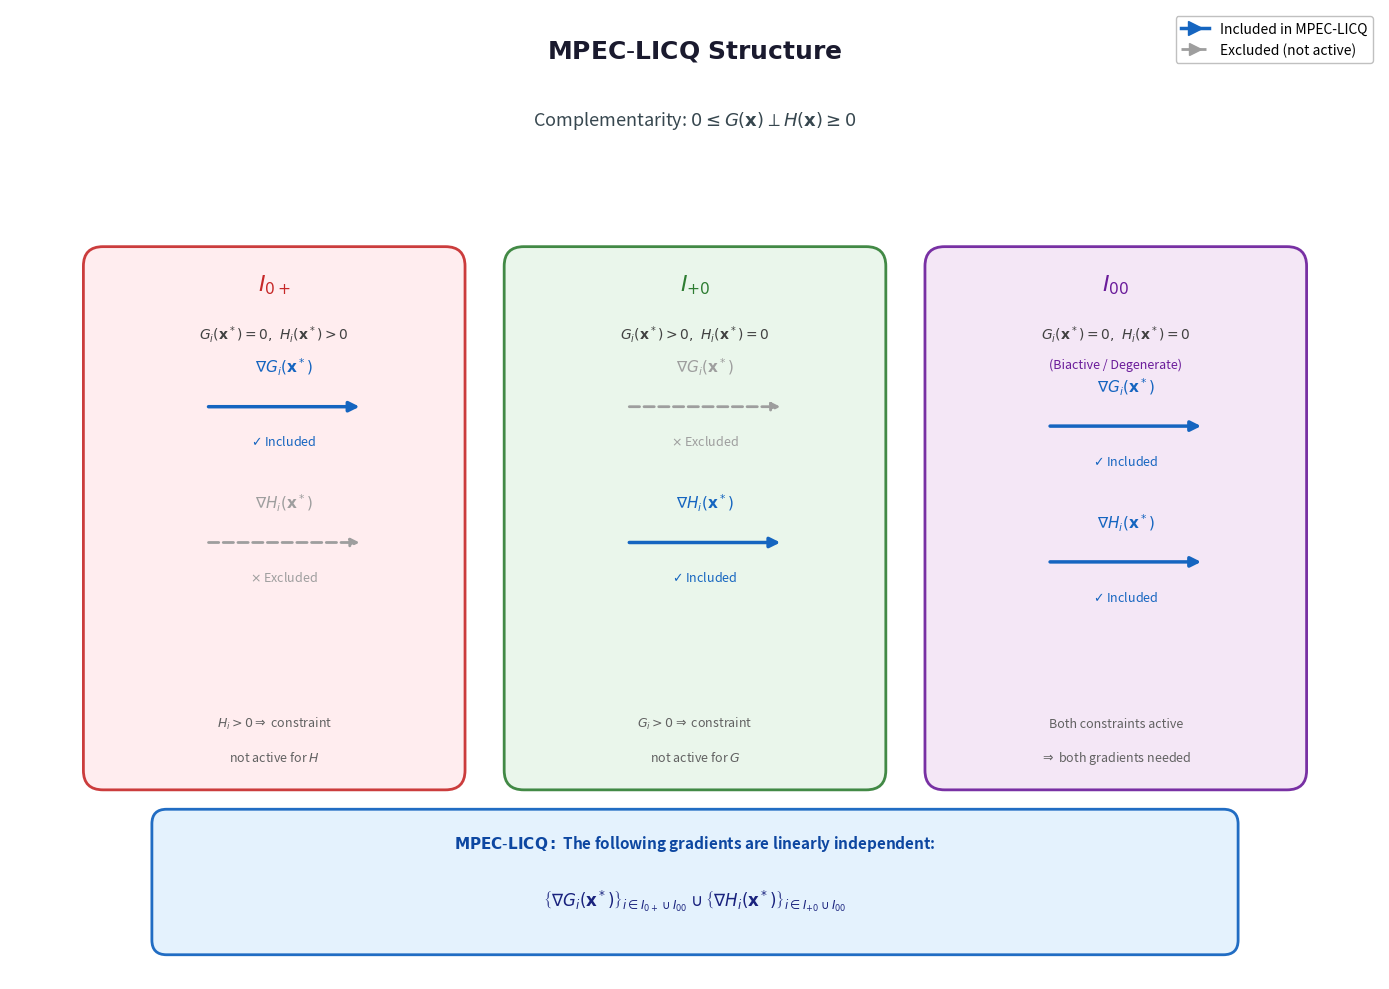

Write Python code to recreate this figure.
# mpec_licq.py
# Academic illustration of MPEC-LICQ structure
# Shows complementarity constraints and index sets I_0+, I_+0, I_00
# Indicates which gradients are included in the MPEC-LICQ condition
# Requires: numpy, matplotlib
# Output: mpec_licq.png

import numpy as np
import matplotlib.pyplot as plt
from matplotlib.patches import FancyArrowPatch, Rectangle, FancyBboxPatch
from matplotlib.lines import Line2D

def main():
    fig, ax = plt.subplots(figsize=(14, 10))
    ax.set_xlim(0, 14)
    ax.set_ylim(0, 10)
    ax.axis('off')
    
    # Color scheme
    color_included = '#1565c0'      # Blue - included in LICQ
    color_excluded = '#9e9e9e'      # Gray - excluded
    color_I0plus = '#c62828'        # Red for I_0+
    color_Iplus0 = '#2e7d32'        # Green for I_+0
    color_I00 = '#6a1b9a'           # Purple for I_00
    box_bg = '#fafafa'
    
    # =========================================
    # Title
    # =========================================
    ax.text(7, 9.5, r'$\mathbf{MPEC\text{-}LICQ\ Structure}$', fontsize=18, 
            ha='center', fontweight='bold', color='#1a1a2e')
    
    # Complementarity condition
    ax.text(7, 8.8, r'Complementarity: $0 \leq G(\mathbf{x}) \perp H(\mathbf{x}) \geq 0$',
            fontsize=13, ha='center', color='#37474f')
    
    # =========================================
    # Three index set boxes
    # =========================================
    box_width = 3.8
    box_height = 5.5
    box_y = 2.0
    
    # Box positions
    box1_x = 0.8    # I_0+
    box2_x = 5.1    # I_+0
    box3_x = 9.4    # I_00
    
    # --- Box 1: I_0+ (G active, H inactive) ---
    box1 = FancyBboxPatch((box1_x, box_y), box_width, box_height,
                           boxstyle="round,pad=0.05,rounding_size=0.2",
                           facecolor='#ffebee', edgecolor=color_I0plus,
                           linewidth=2, alpha=0.9)
    ax.add_patch(box1)
    
    # Title for I_0+
    ax.text(box1_x + box_width/2, box_y + box_height - 0.4,
            r'$I_{0+}$', fontsize=16, ha='center', fontweight='bold', color=color_I0plus)
    ax.text(box1_x + box_width/2, box_y + box_height - 0.9,
            r'$G_i(\mathbf{x}^*) = 0,\ H_i(\mathbf{x}^*) > 0$',
            fontsize=10, ha='center', color='#424242')
    
    # Content for I_0+
    y_pos = box_y + box_height - 1.6
    
    # G gradient - INCLUDED
    ax.annotate('', xy=(box1_x + 2.8, y_pos), xytext=(box1_x + 1.2, y_pos),
                arrowprops=dict(arrowstyle='-|>', color=color_included, lw=2.5,
                               mutation_scale=15))
    ax.text(box1_x + 2.0, y_pos + 0.35, r'$\nabla G_i(\mathbf{x}^*)$',
            fontsize=11, ha='center', color=color_included, fontweight='bold')
    ax.text(box1_x + 2.0, y_pos - 0.4, r'$\checkmark$ Included',
            fontsize=9, ha='center', color=color_included)
    
    # H gradient - EXCLUDED
    y_pos -= 1.4
    ax.annotate('', xy=(box1_x + 2.8, y_pos), xytext=(box1_x + 1.2, y_pos),
                arrowprops=dict(arrowstyle='-|>', color=color_excluded, lw=2,
                               mutation_scale=12, linestyle='--'))
    ax.text(box1_x + 2.0, y_pos + 0.35, r'$\nabla H_i(\mathbf{x}^*)$',
            fontsize=11, ha='center', color=color_excluded)
    ax.text(box1_x + 2.0, y_pos - 0.4, r'$\times$ Excluded',
            fontsize=9, ha='center', color=color_excluded)
    
    # Reason
    ax.text(box1_x + box_width/2, box_y + 0.6,
            r'$H_i > 0 \Rightarrow$ constraint',
            fontsize=9, ha='center', color='#616161', fontstyle='italic')
    ax.text(box1_x + box_width/2, box_y + 0.25,
            r'not active for $H$',
            fontsize=9, ha='center', color='#616161', fontstyle='italic')
    
    # --- Box 2: I_+0 (G inactive, H active) ---
    box2 = FancyBboxPatch((box2_x, box_y), box_width, box_height,
                           boxstyle="round,pad=0.05,rounding_size=0.2",
                           facecolor='#e8f5e9', edgecolor=color_Iplus0,
                           linewidth=2, alpha=0.9)
    ax.add_patch(box2)
    
    # Title for I_+0
    ax.text(box2_x + box_width/2, box_y + box_height - 0.4,
            r'$I_{+0}$', fontsize=16, ha='center', fontweight='bold', color=color_Iplus0)
    ax.text(box2_x + box_width/2, box_y + box_height - 0.9,
            r'$G_i(\mathbf{x}^*) > 0,\ H_i(\mathbf{x}^*) = 0$',
            fontsize=10, ha='center', color='#424242')
    
    # Content for I_+0
    y_pos = box_y + box_height - 1.6
    
    # G gradient - EXCLUDED
    ax.annotate('', xy=(box2_x + 2.8, y_pos), xytext=(box2_x + 1.2, y_pos),
                arrowprops=dict(arrowstyle='-|>', color=color_excluded, lw=2,
                               mutation_scale=12, linestyle='--'))
    ax.text(box2_x + 2.0, y_pos + 0.35, r'$\nabla G_i(\mathbf{x}^*)$',
            fontsize=11, ha='center', color=color_excluded)
    ax.text(box2_x + 2.0, y_pos - 0.4, r'$\times$ Excluded',
            fontsize=9, ha='center', color=color_excluded)
    
    # H gradient - INCLUDED
    y_pos -= 1.4
    ax.annotate('', xy=(box2_x + 2.8, y_pos), xytext=(box2_x + 1.2, y_pos),
                arrowprops=dict(arrowstyle='-|>', color=color_included, lw=2.5,
                               mutation_scale=15))
    ax.text(box2_x + 2.0, y_pos + 0.35, r'$\nabla H_i(\mathbf{x}^*)$',
            fontsize=11, ha='center', color=color_included, fontweight='bold')
    ax.text(box2_x + 2.0, y_pos - 0.4, r'$\checkmark$ Included',
            fontsize=9, ha='center', color=color_included)
    
    # Reason
    ax.text(box2_x + box_width/2, box_y + 0.6,
            r'$G_i > 0 \Rightarrow$ constraint',
            fontsize=9, ha='center', color='#616161', fontstyle='italic')
    ax.text(box2_x + box_width/2, box_y + 0.25,
            r'not active for $G$',
            fontsize=9, ha='center', color='#616161', fontstyle='italic')
    
    # --- Box 3: I_00 (Both active - degenerate) ---
    box3 = FancyBboxPatch((box3_x, box_y), box_width, box_height,
                           boxstyle="round,pad=0.05,rounding_size=0.2",
                           facecolor='#f3e5f5', edgecolor=color_I00,
                           linewidth=2, alpha=0.9)
    ax.add_patch(box3)
    
    # Title for I_00
    ax.text(box3_x + box_width/2, box_y + box_height - 0.4,
            r'$I_{00}$', fontsize=16, ha='center', fontweight='bold', color=color_I00)
    ax.text(box3_x + box_width/2, box_y + box_height - 0.9,
            r'$G_i(\mathbf{x}^*) = 0,\ H_i(\mathbf{x}^*) = 0$',
            fontsize=10, ha='center', color='#424242')
    ax.text(box3_x + box_width/2, box_y + box_height - 1.2,
            r'(Biactive / Degenerate)',
            fontsize=9, ha='center', color=color_I00, fontstyle='italic')
    
    # Content for I_00
    y_pos = box_y + box_height - 1.8
    
    # G gradient - INCLUDED
    ax.annotate('', xy=(box3_x + 2.8, y_pos), xytext=(box3_x + 1.2, y_pos),
                arrowprops=dict(arrowstyle='-|>', color=color_included, lw=2.5,
                               mutation_scale=15))
    ax.text(box3_x + 2.0, y_pos + 0.35, r'$\nabla G_i(\mathbf{x}^*)$',
            fontsize=11, ha='center', color=color_included, fontweight='bold')
    ax.text(box3_x + 2.0, y_pos - 0.4, r'$\checkmark$ Included',
            fontsize=9, ha='center', color=color_included)
    
    # H gradient - INCLUDED
    y_pos -= 1.4
    ax.annotate('', xy=(box3_x + 2.8, y_pos), xytext=(box3_x + 1.2, y_pos),
                arrowprops=dict(arrowstyle='-|>', color=color_included, lw=2.5,
                               mutation_scale=15))
    ax.text(box3_x + 2.0, y_pos + 0.35, r'$\nabla H_i(\mathbf{x}^*)$',
            fontsize=11, ha='center', color=color_included, fontweight='bold')
    ax.text(box3_x + 2.0, y_pos - 0.4, r'$\checkmark$ Included',
            fontsize=9, ha='center', color=color_included)
    
    # Reason
    ax.text(box3_x + box_width/2, box_y + 0.6,
            r'Both constraints active',
            fontsize=9, ha='center', color='#616161', fontstyle='italic')
    ax.text(box3_x + box_width/2, box_y + 0.25,
            r'$\Rightarrow$ both gradients needed',
            fontsize=9, ha='center', color='#616161', fontstyle='italic')
    
    # =========================================
    # MPEC-LICQ Definition Box
    # =========================================
    licq_box = FancyBboxPatch((1.5, 0.3), 11, 1.4,
                               boxstyle="round,pad=0.05,rounding_size=0.15",
                               facecolor='#e3f2fd', edgecolor='#1565c0',
                               linewidth=2, alpha=0.95)
    ax.add_patch(licq_box)
    
    ax.text(7, 1.35, r'$\mathbf{MPEC\text{-}LICQ:}$ The following gradients are linearly independent:',
            fontsize=11, ha='center', fontweight='bold', color='#0d47a1')
    
    ax.text(7, 0.75,
            r'$\left\{ \nabla G_i(\mathbf{x}^*) \right\}_{i \in I_{0+} \cup I_{00}} \cup \left\{ \nabla H_i(\mathbf{x}^*) \right\}_{i \in I_{+0} \cup I_{00}}$',
            fontsize=12, ha='center', color='#1a237e')
    
    # =========================================
    # Legend
    # =========================================
    legend_elements = [
        Line2D([0], [0], marker='>', color=color_included, linestyle='-',
               markersize=10, linewidth=2.5, label='Included in MPEC-LICQ'),
        Line2D([0], [0], marker='>', color=color_excluded, linestyle='--',
               markersize=8, linewidth=2, label='Excluded (not active)')
    ]
    ax.legend(handles=legend_elements, loc='upper right', fontsize=10,
              framealpha=0.95, edgecolor='#bdbdbd')
    
    plt.tight_layout()
    outname = "mpec_licq.png"
    fig.savefig(outname, dpi=300, bbox_inches='tight', facecolor='white', edgecolor='none')
    print(f"Saved figure: {outname}")

if __name__ == "__main__":
    main()
